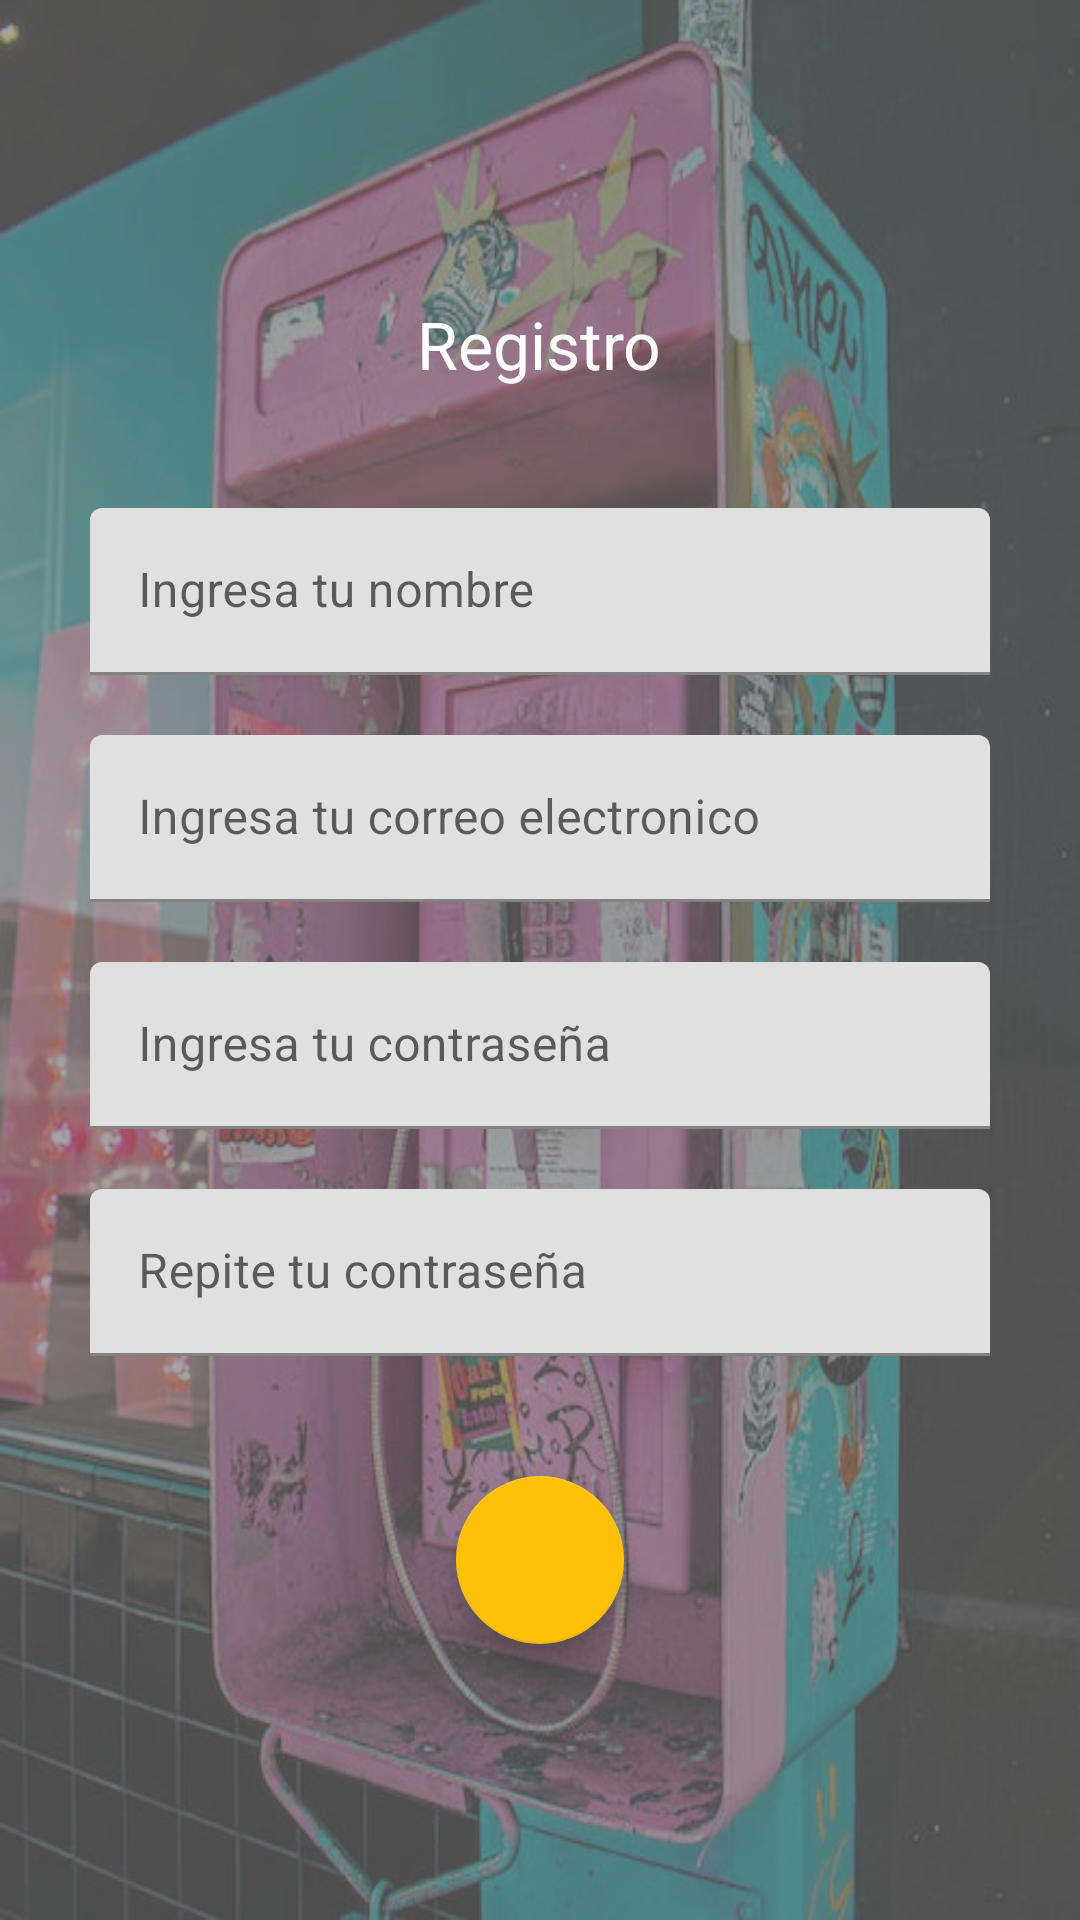

Layout XML and referenced resources for this Android screen:
<!-- AndroidManifest.xml: application theme Theme.MiAgendaPlusTema -->
<!-- res/layout/activity_register.xml -->
<?xml version="1.0" encoding="utf-8"?>
<androidx.constraintlayout.widget.ConstraintLayout xmlns:android="http://schemas.android.com/apk/res/android"
    xmlns:app="http://schemas.android.com/apk/res-auto"
    xmlns:tools="http://schemas.android.com/tools"
    android:layout_width="match_parent"
    android:layout_height="match_parent"
    tools:context=".RegisterActivity">

    <FrameLayout
        android:layout_width="match_parent"
        android:layout_height="match_parent"
        tools:layout_editor_absoluteX="1dp"
        tools:layout_editor_absoluteY="1dp">

        <ImageView
            android:id="@+id/imageView3"
            android:layout_width="match_parent"
            android:layout_height="match_parent"
            android:scaleType="fitXY"
            app:srcCompat="@drawable/bg_reg_telefono" />

        <View
            android:id="@+id/view3"
            android:layout_width="wrap_content"
            android:layout_height="wrap_content"
            android:alpha=".5"
            android:background="@color/black" />

        <View
            android:id="@+id/view4"
            android:layout_width="wrap_content"
            android:layout_height="wrap_content"
            android:alpha="0.3"
            android:background="@color/white" />

        <LinearLayout
            android:layout_width="match_parent"
            android:layout_height="match_parent"
            android:orientation="vertical">

            <ImageView
                android:id="@+id/imageView4"
                android:layout_width="100dp"
                android:layout_height="100dp"
                android:layout_gravity="center"
                app:srcCompat="@drawable/ic_person_white" />

            <TextView
                android:id="@+id/textView2"
                android:layout_width="wrap_content"
                android:layout_height="wrap_content"
                android:layout_gravity="center"
                android:text="Registro"
                android:textAppearance="@style/TextAppearance.AppCompat.Large"
                android:textColor="?android:attr/textColorPrimaryInverse" />

            <com.google.android.material.textfield.TextInputLayout
                android:layout_width="300dp"
                android:layout_height="wrap_content"
                android:layout_gravity="center"
                android:layout_marginTop="40dp">

                <com.google.android.material.textfield.TextInputEditText
                    android:id="@+id/txtNombre"
                    android:layout_width="match_parent"
                    android:layout_height="wrap_content"
                    android:hint="Ingresa tu nombre"
                    android:maxLines="1"
                    android:scrollHorizontally="true" />
            </com.google.android.material.textfield.TextInputLayout>

            <com.google.android.material.textfield.TextInputLayout
                android:layout_width="300dp"
                android:layout_height="wrap_content"
                android:layout_gravity="center"
                android:layout_marginTop="20dp">

                <com.google.android.material.textfield.TextInputEditText
                    android:id="@+id/txtCorreo"
                    android:layout_width="match_parent"
                    android:layout_height="wrap_content"
                    android:hint="Ingresa tu correo electronico"
                    android:inputType="textEmailAddress"
                    android:maxLines="1"
                    android:scrollHorizontally="true" />
            </com.google.android.material.textfield.TextInputLayout>

            <com.google.android.material.textfield.TextInputLayout
                android:layout_width="300dp"
                android:layout_height="wrap_content"
                android:layout_gravity="center"
                android:layout_marginTop="20dp">

                <com.google.android.material.textfield.TextInputEditText
                    android:id="@+id/txtContrasena"
                    android:layout_width="match_parent"
                    android:layout_height="wrap_content"
                    android:hint="Ingresa tu contraseña"
                    android:inputType="textPassword"
                    android:maxLines="1"
                    android:scrollHorizontally="true" />
            </com.google.android.material.textfield.TextInputLayout>

            <com.google.android.material.textfield.TextInputLayout
                android:layout_width="300dp"
                android:layout_height="wrap_content"
                android:layout_gravity="center"
                android:layout_marginTop="20dp">

                <com.google.android.material.textfield.TextInputEditText
                    android:id="@+id/txtContrasenaRep"
                    android:layout_width="match_parent"
                    android:layout_height="wrap_content"
                    android:hint="Repite tu contraseña"
                    android:inputType="textPassword"
                    android:maxLines="1"
                    android:scrollHorizontally="true" />
            </com.google.android.material.textfield.TextInputLayout>

            <com.google.android.material.floatingactionbutton.FloatingActionButton
                android:id="@+id/fabRegistrarse"
                android:layout_width="match_parent"
                android:layout_height="wrap_content"
                android:layout_gravity="center"
                android:layout_marginTop="40dp"
                android:clickable="true"
                android:onClick="btnRegistrarseClick"
                app:srcCompat="@drawable/ic_save_black" />

        </LinearLayout>
    </FrameLayout>
</androidx.constraintlayout.widget.ConstraintLayout>
<!-- resources referenced by this layout -->
<resources>
  <color name="black">#FF000000</color>
  <color name="white">#FFFFFFFF</color>
  <!-- drawable bg_reg_telefono: jpeg bitmap (drawable, 68425 bytes) -->
  <style name="Theme.MiAgendaPlusTema" parent="Theme.MaterialComponents.Light">
          
          <item name="colorPrimary">@color/indigo_500</item>
          <item name="colorPrimaryVariant">@color/indigo_700</item>
          <item name="colorOnPrimary">@color/white</item>
          
          <item name="colorSecondary">@color/amber_500</item>
          <item name="colorSecondaryVariant">@color/amber_700</item>
          <item name="colorOnSecondary">@color/black</item>
          
          <item name="android:statusBarColor">?attr/colorPrimaryVariant</item>
          
      </style>
  <color name="indigo_500">#3f51b5</color>
  <color name="indigo_700">#303f9f</color>
  <color name="amber_500">#ffc107</color>
  <color name="amber_700">#ffa000</color>
</resources>
